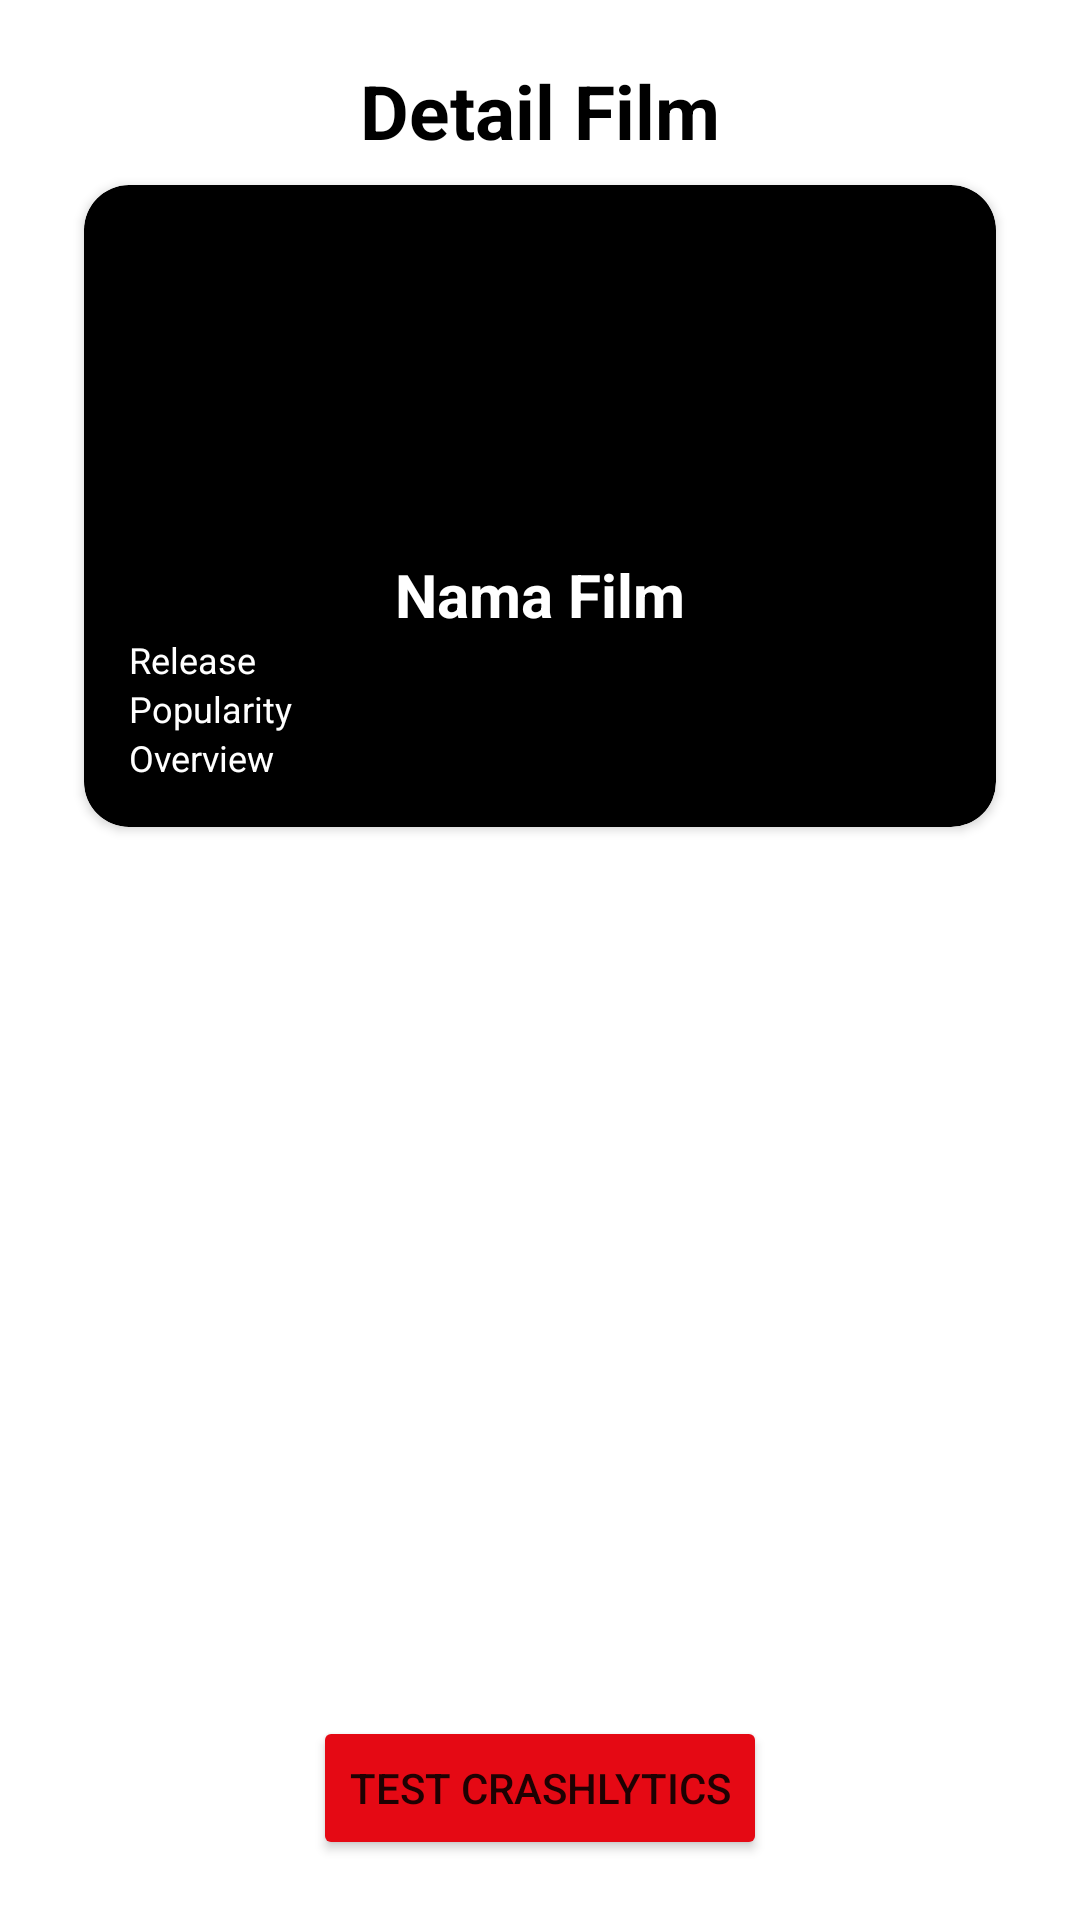

Write the Android layout XML for this screen, with the resource values it uses.
<!-- AndroidManifest.xml: application theme Theme.MovieChapter5 -->
<!-- res/layout/fragment_detail.xml -->
<?xml version="1.0" encoding="utf-8"?>
<RelativeLayout xmlns:android="http://schemas.android.com/apk/res/android"
    xmlns:app="http://schemas.android.com/apk/res-auto"
    xmlns:tools="http://schemas.android.com/tools"
    android:layout_width="match_parent"
    android:layout_height="match_parent"
    android:padding="20dp"
    tools:context=".view.DetailFragment">

    <TextView
        android:id="@+id/tvHome"
        style="@style/textjuduldetail"
        android:layout_width="wrap_content"
        android:layout_height="wrap_content"
        android:layout_centerHorizontal="true"
        android:text="Detail Film" />

    <androidx.cardview.widget.CardView
        android:layout_width="match_parent"
        android:layout_height="wrap_content"
        android:layout_below="@id/tvHome"
        android:layout_margin="8dp"
        android:layout_marginBottom="10dp"
        android:backgroundTint="@color/black"
        android:elevation="5dp"
        app:cardCornerRadius="15dp">

        <RelativeLayout
            android:layout_width="match_parent"
            android:layout_height="wrap_content"
            android:padding="15dp">

            <ImageView
                android:id="@+id/imgFilmImageDetail"
                android:layout_width="100dp"
                android:layout_height="100dp"
                android:layout_centerHorizontal="true"
                android:src="@drawable/ic_launcher_background" />

            <TextView
                android:layout_marginTop="8dp"
                android:id="@+id/tv_namafilmdetail"
                style="@style/textisi"
                android:layout_width="wrap_content"
                android:layout_height="wrap_content"
                android:layout_below="@id/imgFilmImageDetail"
                android:layout_centerHorizontal="true"
                android:text="Nama Film" />

            <TextView
                android:id="@+id/tvReleaseFilmDetail"
                style="@style/textbody"
                android:layout_width="wrap_content"
                android:layout_height="wrap_content"
                android:layout_below="@+id/tv_namafilmdetail"
                android:text="Release" />

            <TextView
                android:id="@+id/tvPopularityDetail"
                style="@style/textbody"
                android:layout_width="wrap_content"
                android:layout_height="wrap_content"
                android:layout_below="@+id/tvReleaseFilmDetail"
                android:text="Popularity" />

            <TextView
                android:id="@+id/tv_sinopsisfilmdetail"
                style="@style/textbody"
                android:layout_width="wrap_content"
                android:layout_height="wrap_content"
                android:layout_below="@+id/tvPopularityDetail"
                android:text="Overview" />

        </RelativeLayout>

    </androidx.cardview.widget.CardView>

    <Button
        android:id="@+id/btn_Crashlytics"
        android:backgroundTint="@color/merah"
        android:layout_width="wrap_content"
        android:layout_height="wrap_content"
        android:layout_alignParentBottom="true"
        android:layout_centerHorizontal="true"
        android:text="Test Crashlytics" />

</RelativeLayout>
<!-- resources referenced by this layout -->
<resources>
  <color name="black">#FF000000</color>
  <color name="merah">#E50914</color>
  <style name="textbody">
          <item name="android:textColor">@color/white</item>
          <item name="android:textSize">12sp</item>
      </style>
  <style name="textisi">
          <item name="android:textColor">@color/white</item>
          <item name="android:textSize">20sp</item>
          <item name="android:textStyle">bold</item>
          <item name="android:textAlignment">center</item>
  
      </style>
  <style name="textjuduldetail">
          <item name="android:textColor">@color/black</item>
          <item name="android:textSize">25sp</item>
          <item name="android:textStyle">bold</item>
          <item name="android:textAlignment">center</item>
      </style>
  <style name="Theme.MovieChapter5" parent="Theme.MaterialComponents.DayNight.DarkActionBar">
          <item name="windowActionBar">false</item>
          <item name="windowNoTitle">true</item>
          
          <item name="colorPrimary">@color/purple_500</item>
          <item name="colorPrimaryVariant">@color/purple_700</item>
          <item name="colorOnPrimary">@color/white</item>
          
          <item name="colorSecondary">@color/teal_200</item>
          <item name="colorSecondaryVariant">@color/teal_700</item>
          <item name="colorOnSecondary">@color/black</item>
          
          <item name="android:statusBarColor">?attr/colorPrimaryVariant</item>
          
      </style>
  <color name="white">#FFFFFFFF</color>
  <color name="purple_500">#FF6200EE</color>
  <color name="purple_700">#FF3700B3</color>
  <color name="teal_200">#FF03DAC5</color>
  <color name="teal_700">#FF018786</color>
</resources>
